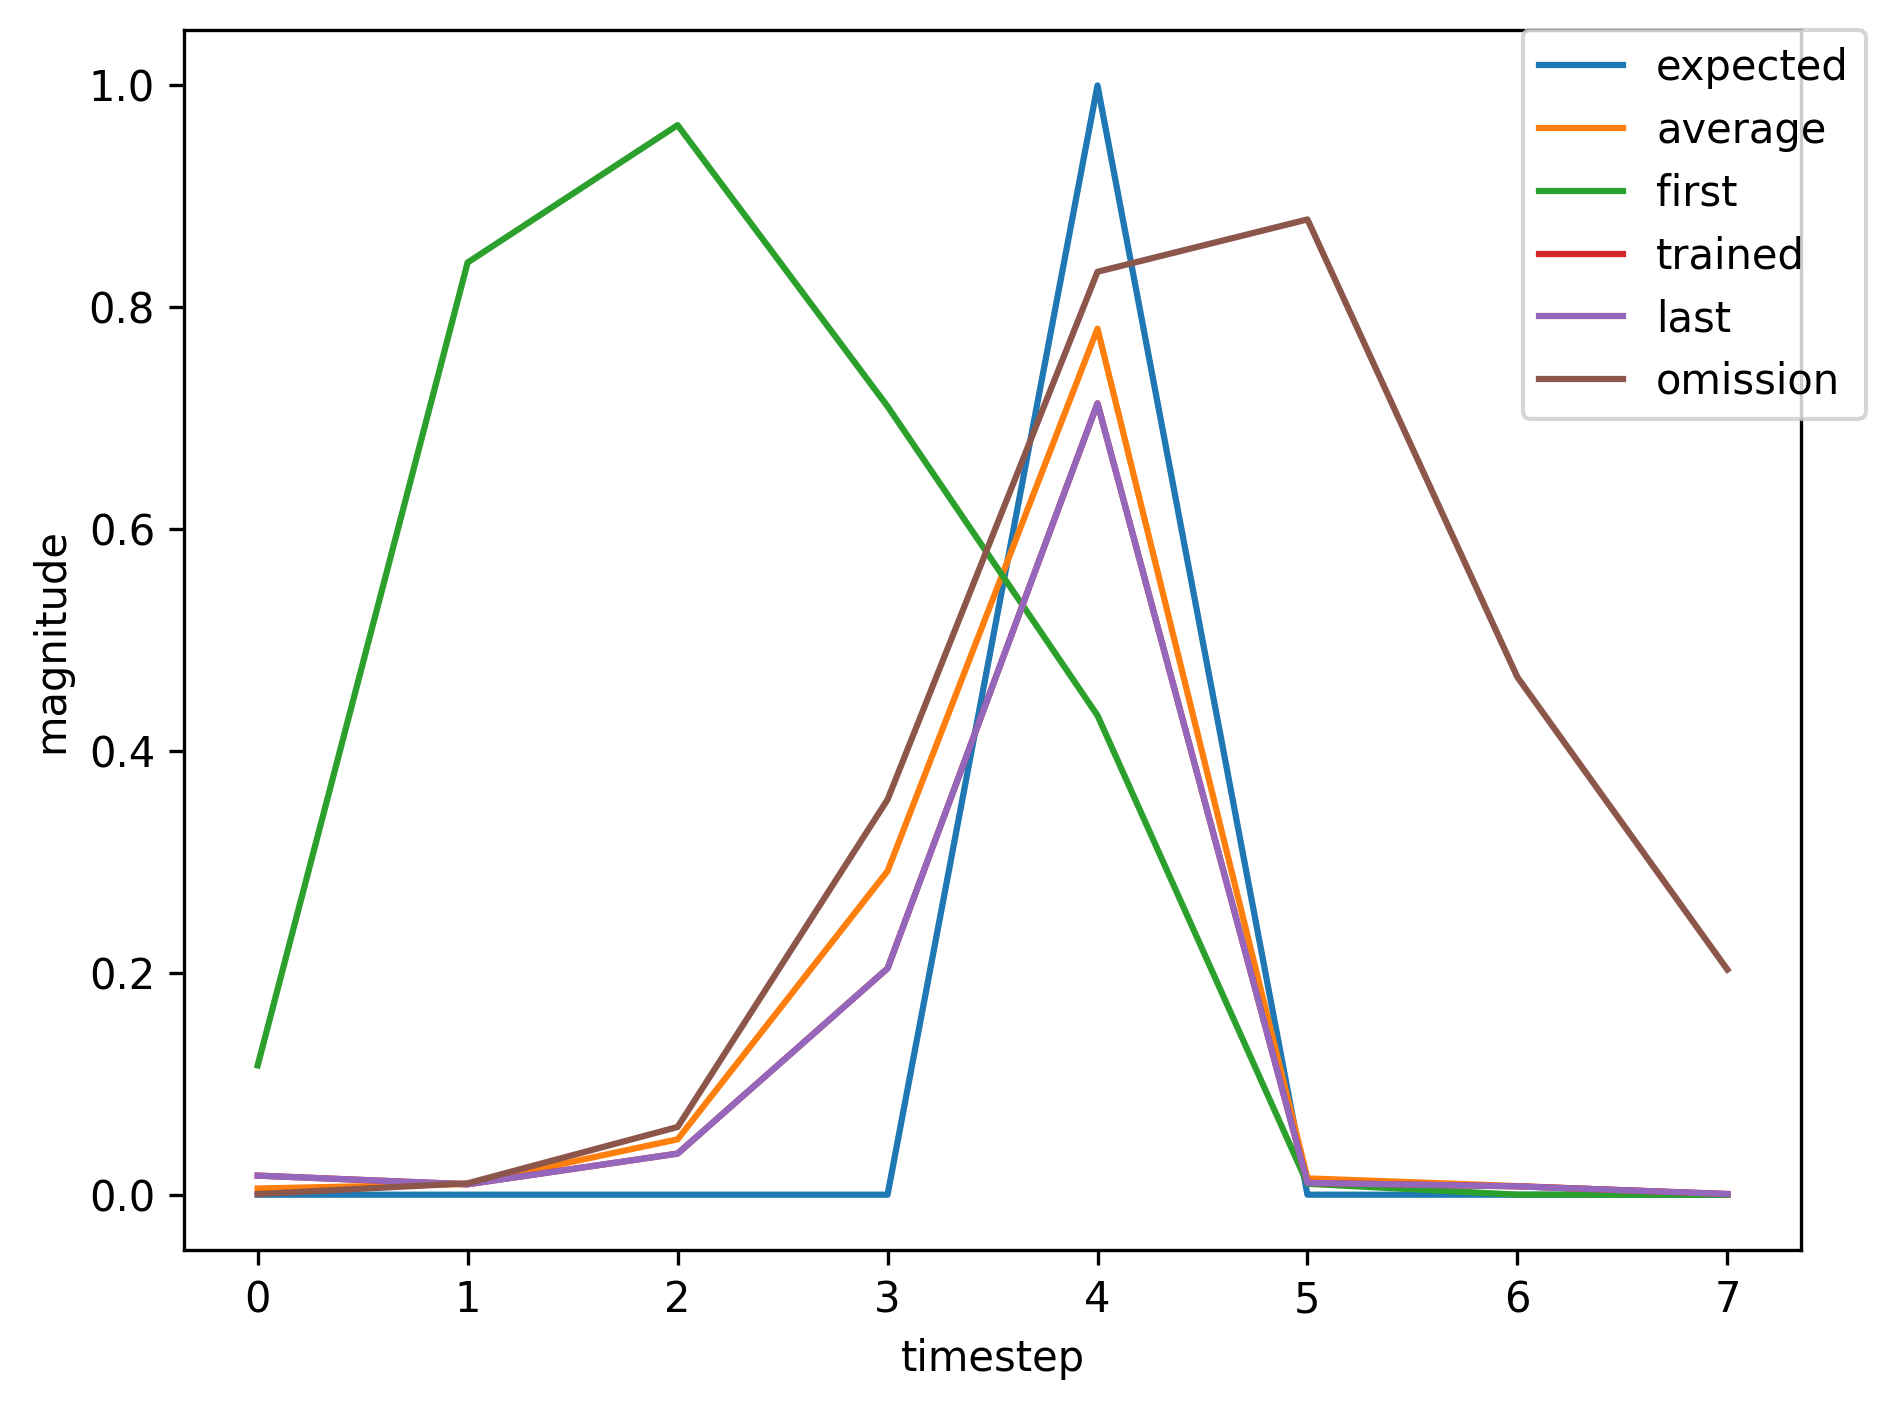

Values plotted in this chart, from the file beside it:
, input, expected_output, network_output
0, 1, 0, 0.1166
1, 0, 0, 0.8404
2, 0, 0, 0.9642
3, 0, 0, 0.7107
4, 2, 1, 0.432
5, 0, 0, 0.009872
6, 1, 0, 0.000635
7, 0, 0, 0.004387
8, 0, 0, 0.01794
9, 0, 0, 0.1034
10, 2, 1, 0.5341
11, 0, 0, 0.006988
12, 0, 0, 0.00286
13, 0, 0, 0.0006056
14, 1, 0, 0.0006207
15, 0, 0, 0.01105
16, 0, 0, 0.06825
17, 0, 0, 0.3915
18, 2, 1, 0.8489
19, 0, 0, 0.01995
20, 1, 0, 0.01923
21, 0, 0, 0.009978
22, 0, 0, 0.03978
23, 0, 0, 0.2165
24, 2, 1, 0.7268
25, 0, 0, 0.01104
26, 0, 0, 0.008065
27, 0, 0, 0.0006502
28, 1, 0, 0.000581
29, 0, 0, 0.01019
30, 0, 0, 0.06023
31, 0, 0, 0.3523
32, 2, 1, 0.83
33, 0, 0, 0.01779
34, 0, 0, 0.01678
35, 0, 0, 0.0008341
36, 1, 0, 0.0007062
37, 0, 0, 0.01194
38, 0, 0, 0.07045
39, 0, 0, 0.3908
40, 2, 1, 0.8435
41, 0, 0, 0.01894
42, 1, 0, 0.01723
43, 0, 0, 0.009401
44, 0, 0, 0.03706
45, 0, 0, 0.204
46, 2, 1, 0.7134
47, 0, 0, 0.01064
48, 0, 0, 0.007546
49, 0, 0, 0.0006485
50, 1, 0, 0.0005851
51, 0, 0, 0.01028
52, 0, 0, 0.06101
53, 0, 0, 0.3561
54, 2, 1, 0.832
55, 0, 0, 0.01798
56, 0, 0, 0.017
57, 0, 0, 0.0008375
58, 1, 0, 0.000708
59, 0, 0, 0.01197
... 309 more rows
